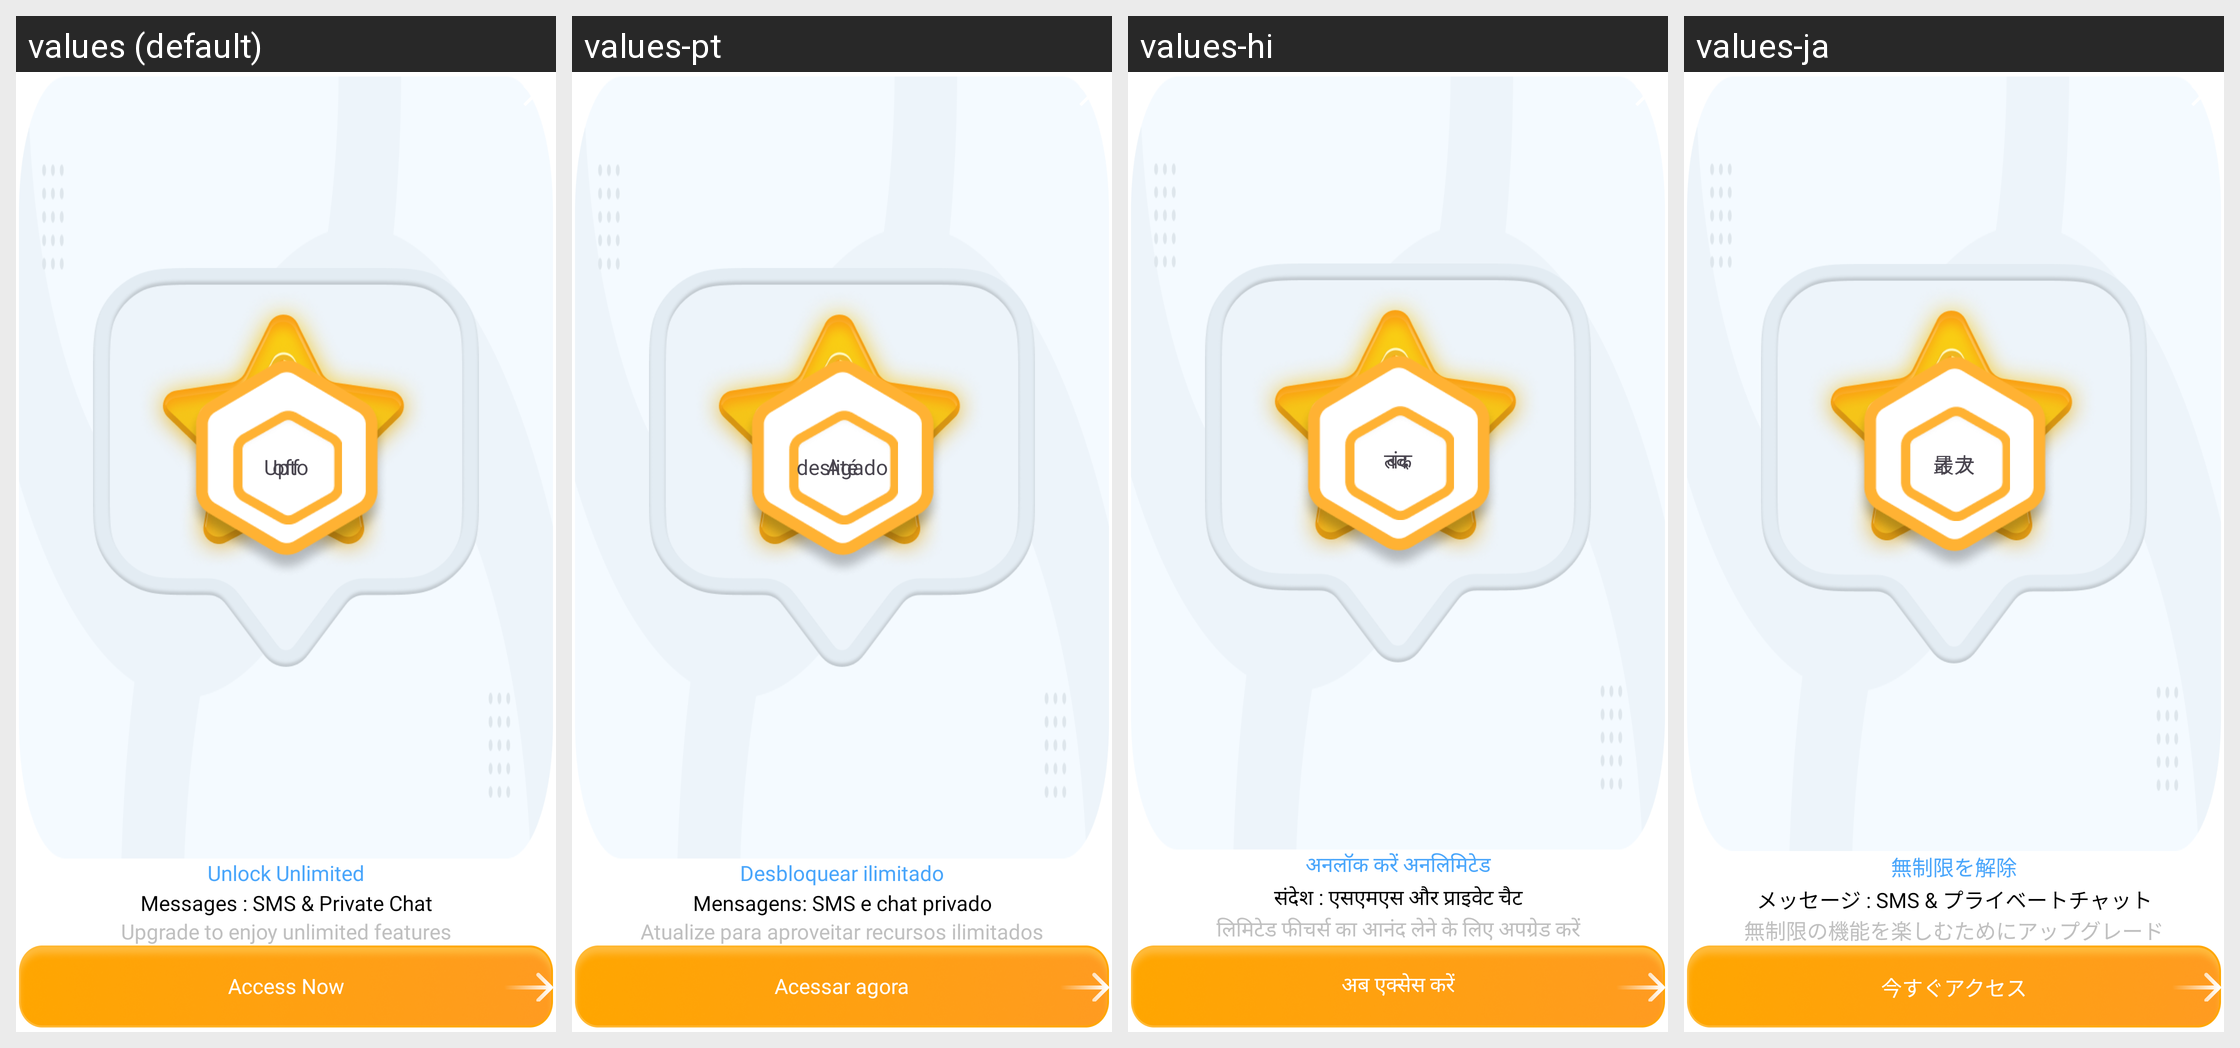

Translations of the strings shown on this Android screen, per locale in the grid:
Android screen res/layout/sub_dialog_new_item.xml rendered under 4 locales, left to right: values (default), values-pt, values-hi, values-ja. Device: Nexus 5 (rendered at 1080×1920; each locale shown at half size, 540×960, under a caption strip naming it); theme Theme.MessagerApp.
Other locales in the repository, not shown: values-ar, values-de, values-es, values-fr, values-gu, values-hi-rIN, values-in, values-ko, values-ru, values-sv, values-tr, values-zh.
Strings drawn on this screen, with the default value and each locale's value (text and hints the layout hard-codes, and strings that could not be matched under every locale, appear in the picture but are not listed):

access_now
  values: Access Now
  values-pt: Acessar agora
  values-hi: अब एक्सेस करें
  values-ja: 今すぐアクセス

upgrade_to_enjoy_unlimited_messaging_features
  values: Upgrade to enjoy unlimited features
  values-pt: Atualize para aproveitar recursos ilimitados
  values-hi: लिमिटेड फीचर्स का आनंद लेने के लिए अपग्रेड करें
  values-ja: 無制限の機能を楽しむためにアップグレード

messages_sms_amp_private_chat
  values: Messages : SMS & Private Chat
  values-pt: Mensagens: SMS e chat privado
  values-hi: संदेश : एसएमएस और प्राइवेट चैट
  values-ja: メッセージ : SMS & プライベートチャット

unlock_unlimited
  values: Unlock Unlimited
  values-pt: Desbloquear ilimitado
  values-hi: अनलॉक करें अनलिमिटेड
  values-ja: 無制限を解除

upto
  values: Upto
  values-pt: Até
  values-hi: तक
  values-ja: 最大

off
  values: off
  values-pt: desligado
  values-hi: बंद
  values-ja: オフ
